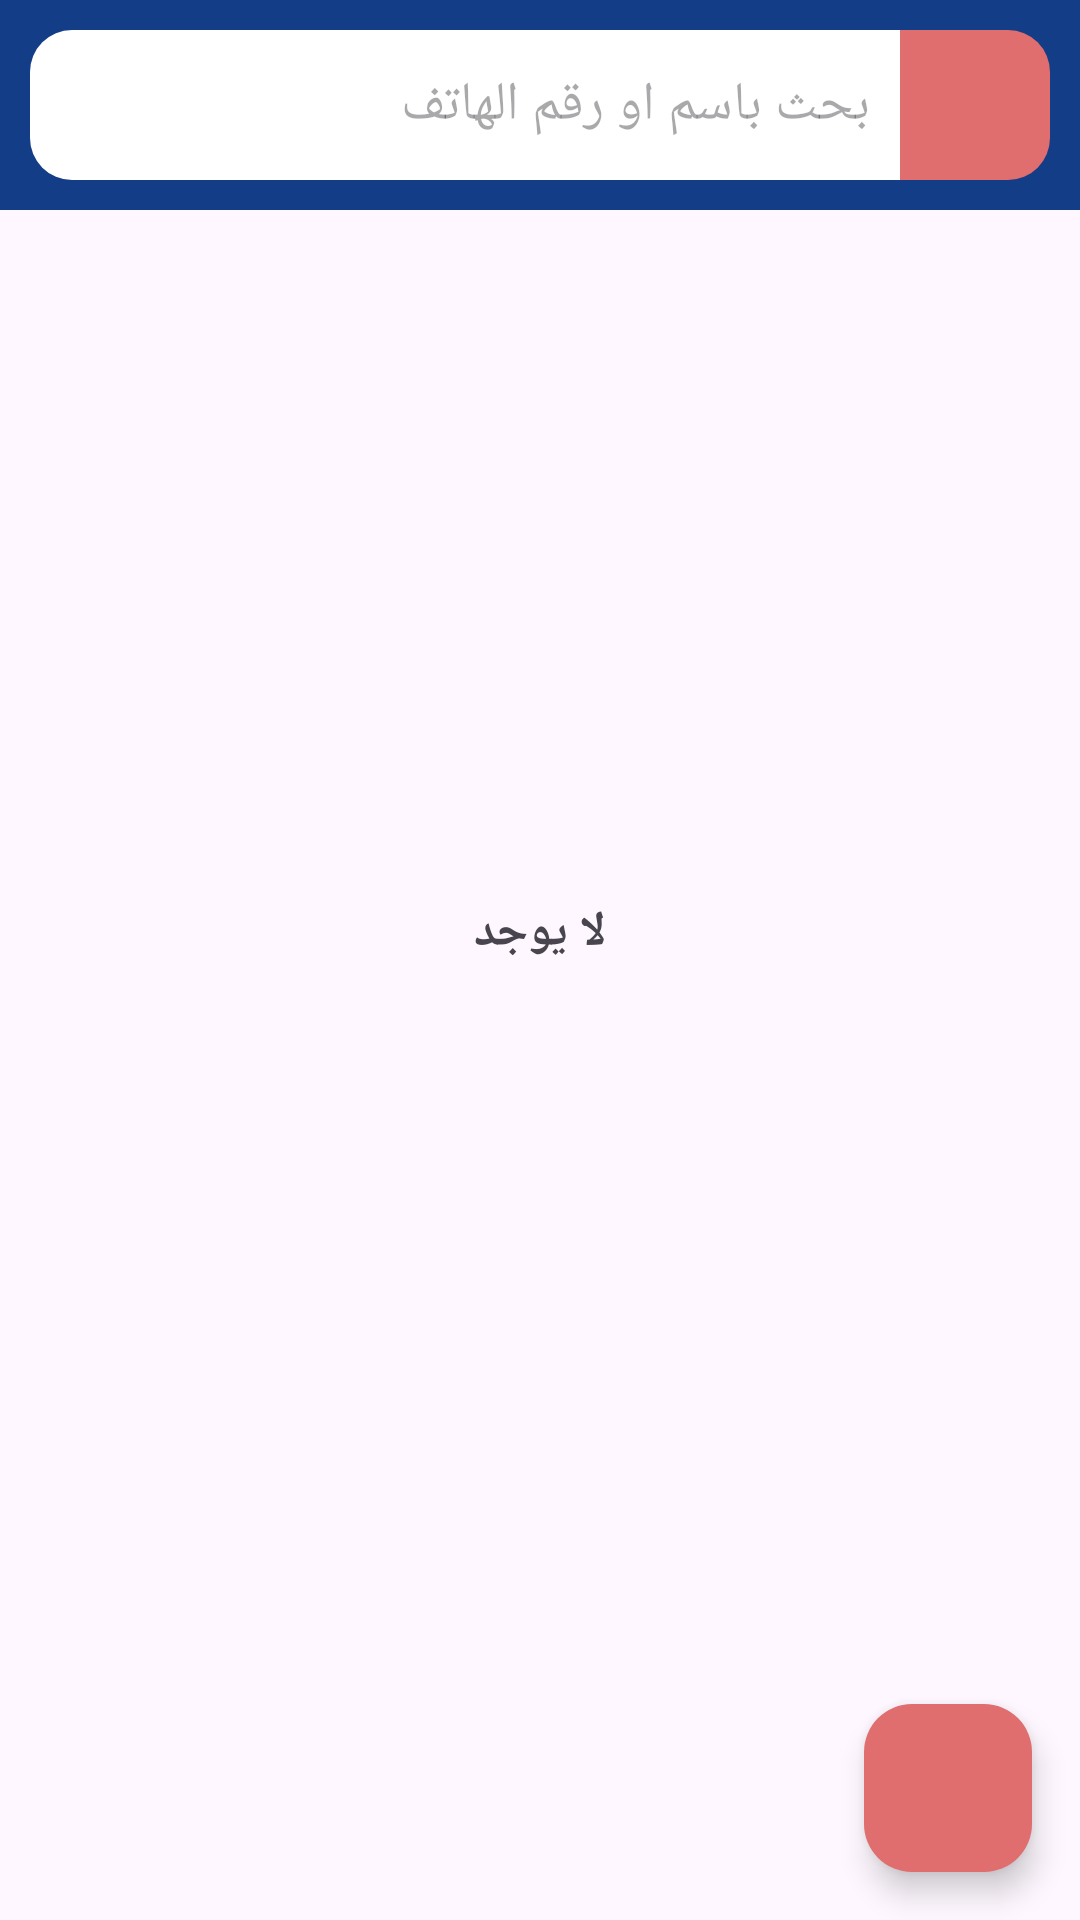

This screen was rendered from an Android layout file. Write that file and the resources it references.
<!-- AndroidManifest.xml: application theme Theme.StockManagment -->
<!-- res/layout/activity_suppliers_customers.xml -->
<?xml version="1.0" encoding="utf-8"?>
<LinearLayout xmlns:android="http://schemas.android.com/apk/res/android"
    xmlns:app="http://schemas.android.com/apk/res-auto"
    xmlns:tools="http://schemas.android.com/tools"
    android:id="@+id/main"
    android:layout_width="match_parent"
    android:layout_height="match_parent"
    android:orientation="vertical"
    tools:context=".CustomerSuppliersActivity">

    <LinearLayout
        android:layout_width="match_parent"
        android:layout_height="wrap_content"
        android:background="@color/bule"
        android:orientation="horizontal"
        android:padding="10dp">

        <EditText
            android:id="@+id/editText_search"
            android:layout_width="wrap_content"
            android:layout_height="50dp"
            android:layout_weight="1"
            android:background="@drawable/search_img_bg"
            android:hint="بحث باسم او رقم الهاتف"
            android:padding="10dp" />

        <ImageView
            android:layout_width="50dp"
            android:layout_height="50dp"
            android:layout_gravity="end"
            android:background="@drawable/search_bar_bg"
            android:padding="10dp"
            android:scaleType="centerInside"
            android:src="@drawable/find" />

    </LinearLayout>

    <LinearLayout
        android:layout_width="match_parent"
        android:layout_height="match_parent"
        android:layout_weight="1"
        android:orientation="horizontal">

        <TextView
            android:id="@+id/textView21"
            android:layout_width="match_parent"
            android:layout_height="match_parent"
            android:gravity="center"
            android:text="لا يوجد"
            android:textSize="16sp"
            android:textStyle="bold" />

        <androidx.recyclerview.widget.RecyclerView
            android:id="@+id/RecyclerView"
            android:layout_width="match_parent"
            android:layout_height="match_parent"
            tools:itemCount="6"
            tools:listitem="@layout/customer_supplier" />
    </LinearLayout>

    <com.google.android.material.floatingactionbutton.FloatingActionButton
        android:id="@+id/fab"
        android:layout_width="wrap_content"
        android:layout_height="wrap_content"
        android:layout_gravity="end|bottom"
        android:layout_margin="16dp"
        android:contentDescription="hi"
        android:src="@drawable/add_white"
        app:backgroundTint="#E06E6E"/>

</LinearLayout>
<!-- res/layout/customer_supplier.xml (included above) -->
<?xml version="1.0" encoding="utf-8"?>
<LinearLayout xmlns:android="http://schemas.android.com/apk/res/android"
    xmlns:app="http://schemas.android.com/apk/res-auto"
    xmlns:tools="http://schemas.android.com/tools"
    android:layout_width="match_parent"
    android:layout_height="wrap_content">

    <androidx.cardview.widget.CardView
        android:layout_width="match_parent"
        android:layout_height="wrap_content"
        android:layout_margin="5dp"
        app:cardCornerRadius="14dp">

        <LinearLayout
            android:id="@+id/linearItem"
            android:layout_width="match_parent"
            android:layout_height="match_parent"
            android:orientation="horizontal"
            android:padding="10dp">

            <LinearLayout
                android:layout_width="wrap_content"
                android:layout_height="match_parent"
                android:layout_weight="1"
                android:gravity="center_vertical"
                android:orientation="horizontal">

                <ImageView
                    android:id="@+id/imageView_more"
                    android:layout_width="15dp"
                    android:layout_height="35dp"
                    android:src="@drawable/more" />
            </LinearLayout>

            <LinearLayout
                android:layout_width="wrap_content"
                android:layout_height="wrap_content"
                android:layout_weight="1"
                android:orientation="vertical">

                <TextView
                    android:id="@+id/textView_item_name"
                    android:layout_width="match_parent"
                    android:layout_height="wrap_content"
                    android:layout_weight="1"
                    android:gravity="right|center_vertical"
                    android:text="الاسم"
                    android:textSize="20sp" />

                <TextView
                    android:id="@+id/textView_phone_number"
                    android:layout_width="match_parent"
                    android:layout_height="wrap_content"
                    android:layout_weight="1"
                    android:gravity="right|center_vertical"
                    android:text="0790638144"
                    android:textSize="16sp"
                    android:textStyle="bold" />

            </LinearLayout>

        </LinearLayout>

    </androidx.cardview.widget.CardView>
</LinearLayout>
<!-- resources referenced by this layout -->
<resources>
  <color name="bule">#133E87</color>
  <!-- drawable search_bar_bg (drawable) -->
  <?xml version="1.0" encoding="utf-8"?>
  <shape xmlns:android="http://schemas.android.com/apk/res/android">
  
      <solid android:color="#E06E6E"/>
      <corners android:topRightRadius="14dp" android:bottomRightRadius="14dp"/>
  </shape>
  <!-- drawable search_img_bg (drawable) -->
  <?xml version="1.0" encoding="utf-8"?>
  <shape xmlns:android="http://schemas.android.com/apk/res/android">
  
      <solid android:color="#FFFFFF"/>
      <corners android:bottomLeftRadius="14dp" android:topLeftRadius="14dp"/>
  </shape>
  <style name="Theme.StockManagment" parent="Base.Theme.StockManagment" />
  <style name="Base.Theme.StockManagment" parent="Theme.Material3.Light.NoActionBar">
          
          <item name="colorOnPrimaryContainer">@color/white</item>
          <item name="colorPrimaryContainer">@color/red</item>
      </style>
  <color name="white">#FFFFFFFF</color>
  <color name="red">#E06E6E</color>
</resources>
